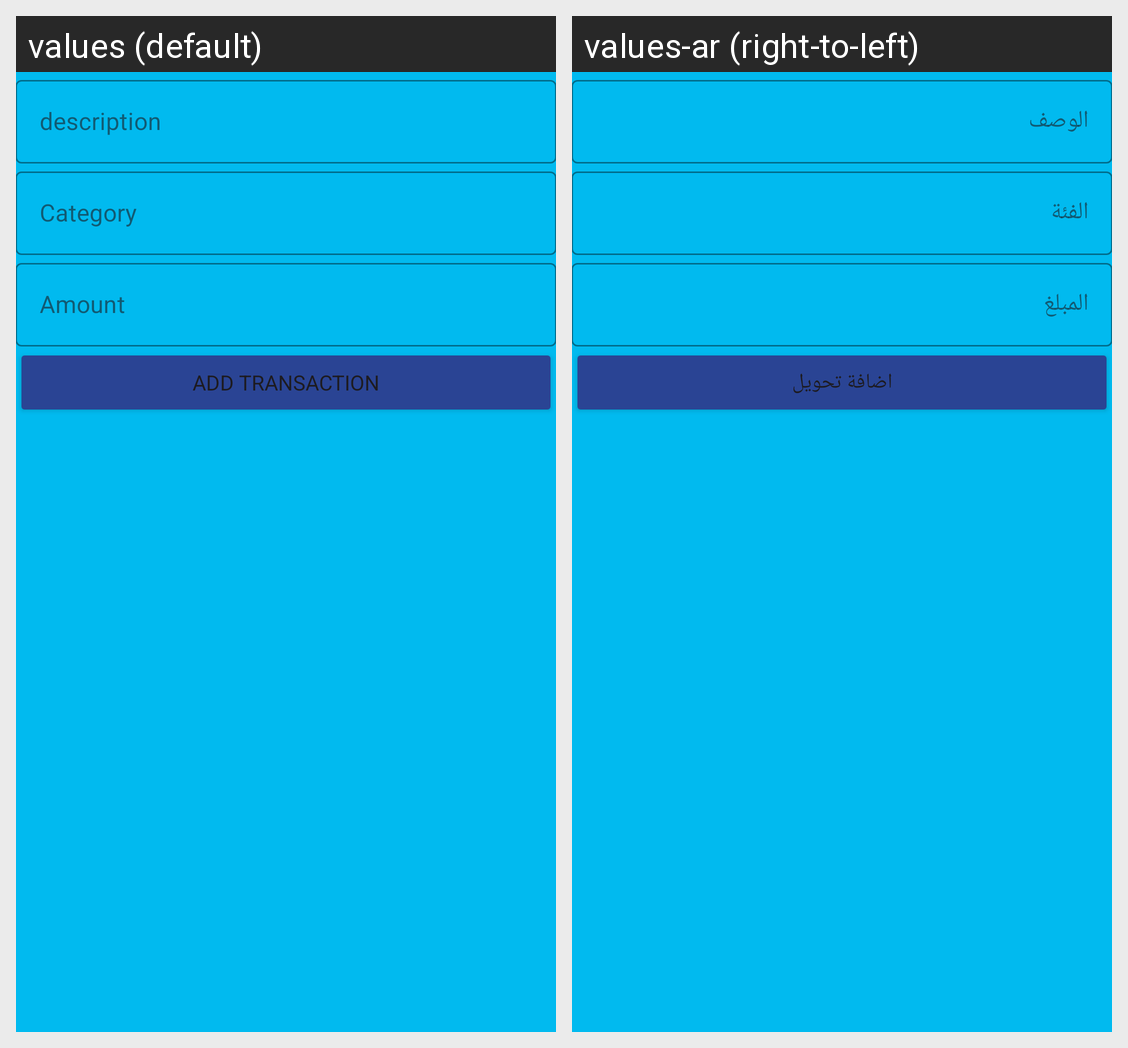

The same Android screen rendered under two of its app's locales, left to right. List the strings drawn on it with the default value and each locale's translation.
Android screen res/layout/dialog_add_transaction.xml rendered under 2 locales, left to right: values (default), values-ar (right-to-left). Device: Nexus 5 (rendered at 1080×1920; each locale shown at half size, 540×960, under a caption strip naming it); theme Theme.WideawakeFinancials.
Strings drawn on this screen, with the default value and each locale's value (text and hints the layout hard-codes, and strings that could not be matched under every locale, appear in the picture but are not listed):

description
  values: description
  values-ar: الوصف

category
  values: Category
  values-ar: الفئة

amount
  values: Amount
  values-ar: المبلغ

add_transaction
  values: Add transaction
  values-ar: اضافة تحويل
